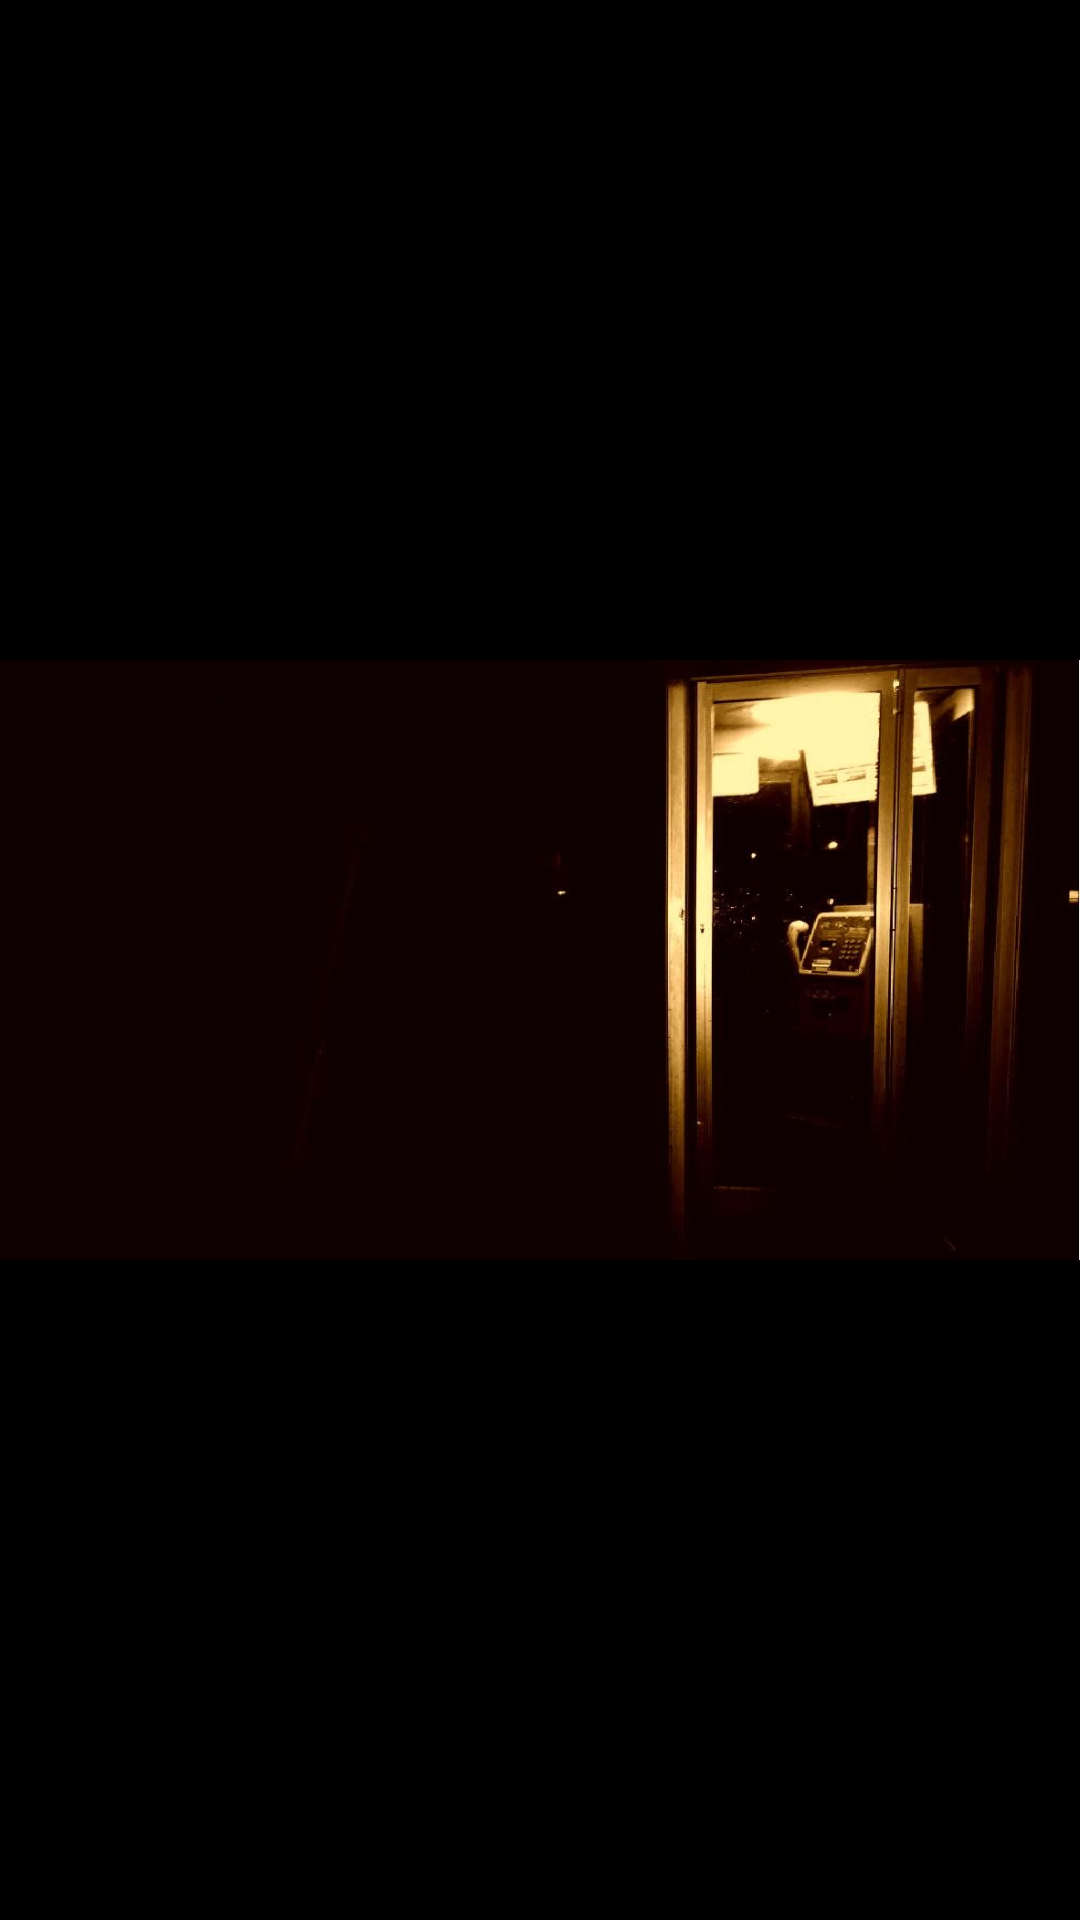

Produce the Android XML layout that renders to this screen, including the resource entries it uses.
<!-- AndroidManifest.xml: application theme AppTheme -->
<!-- res/layout/activity_playline.xml -->
<?xml version="1.0" encoding="utf-8"?>
<androidx.constraintlayout.widget.ConstraintLayout xmlns:android="http://schemas.android.com/apk/res/android"
    xmlns:app="http://schemas.android.com/apk/res-auto"
    xmlns:tools="http://schemas.android.com/tools"
    android:layout_width="match_parent"
    android:layout_height="match_parent"
    android:screenOrientation="landscape"
    android:background="@color/black"
    tools:context="co.jp.phone.project.Activity.PlayLinesActivity">


    <ImageView
        android:id="@+id/imageView"
        android:layout_width="0dp"
        android:layout_height="0dp"
        android:contentDescription="@string/backgroundImage"
        app:layout_constraintEnd_toEndOf="parent"
        app:layout_constraintHeight_default="percent"
        app:layout_constraintTop_toTopOf="parent"
        app:layout_constraintWidth_default="percent"
        app:srcCompat="@drawable/background" />

    <TextView
        android:id="@+id/textView"
        android:layout_width="600dp"
        android:layout_height="392dp"
        android:text=""
        android:textColor="#FFFFFF"
        android:textSize="24sp"
        app:layout_constraintBottom_toBottomOf="parent"
        app:layout_constraintHorizontal_bias="0.0"
        app:layout_constraintLeft_toLeftOf="parent"
        app:layout_constraintRight_toRightOf="parent"
        app:layout_constraintTop_toTopOf="parent"
        app:layout_constraintVertical_bias="0.258" />

</androidx.constraintlayout.widget.ConstraintLayout>
<!-- resources referenced by this layout -->
<resources>
  <color name="black">#000000</color>
  <!-- drawable background: jpg bitmap (drawable, 61403 bytes) -->
  <string name="backgroundImage">backgroundImage</string>
  <style name="AppTheme" parent="Theme.AppCompat.Light.DarkActionBar">
          
          <item name="colorPrimary">@color/colorPrimary</item>
          <item name="colorPrimaryDark">@color/colorPrimaryDark</item>
          <item name="colorAccent">@color/colorAccent</item>
          
          <item name="windowNoTitle">true</item>
          <item name="windowActionBar">false</item>
          <item name="android:windowFullscreen">true</item>
          <item name="android:windowContentOverlay">@null</item>
      </style>
  <color name="colorPrimary">#6200EE</color>
  <color name="colorPrimaryDark">#3700B3</color>
  <color name="colorAccent">#03DAC5</color>
</resources>
